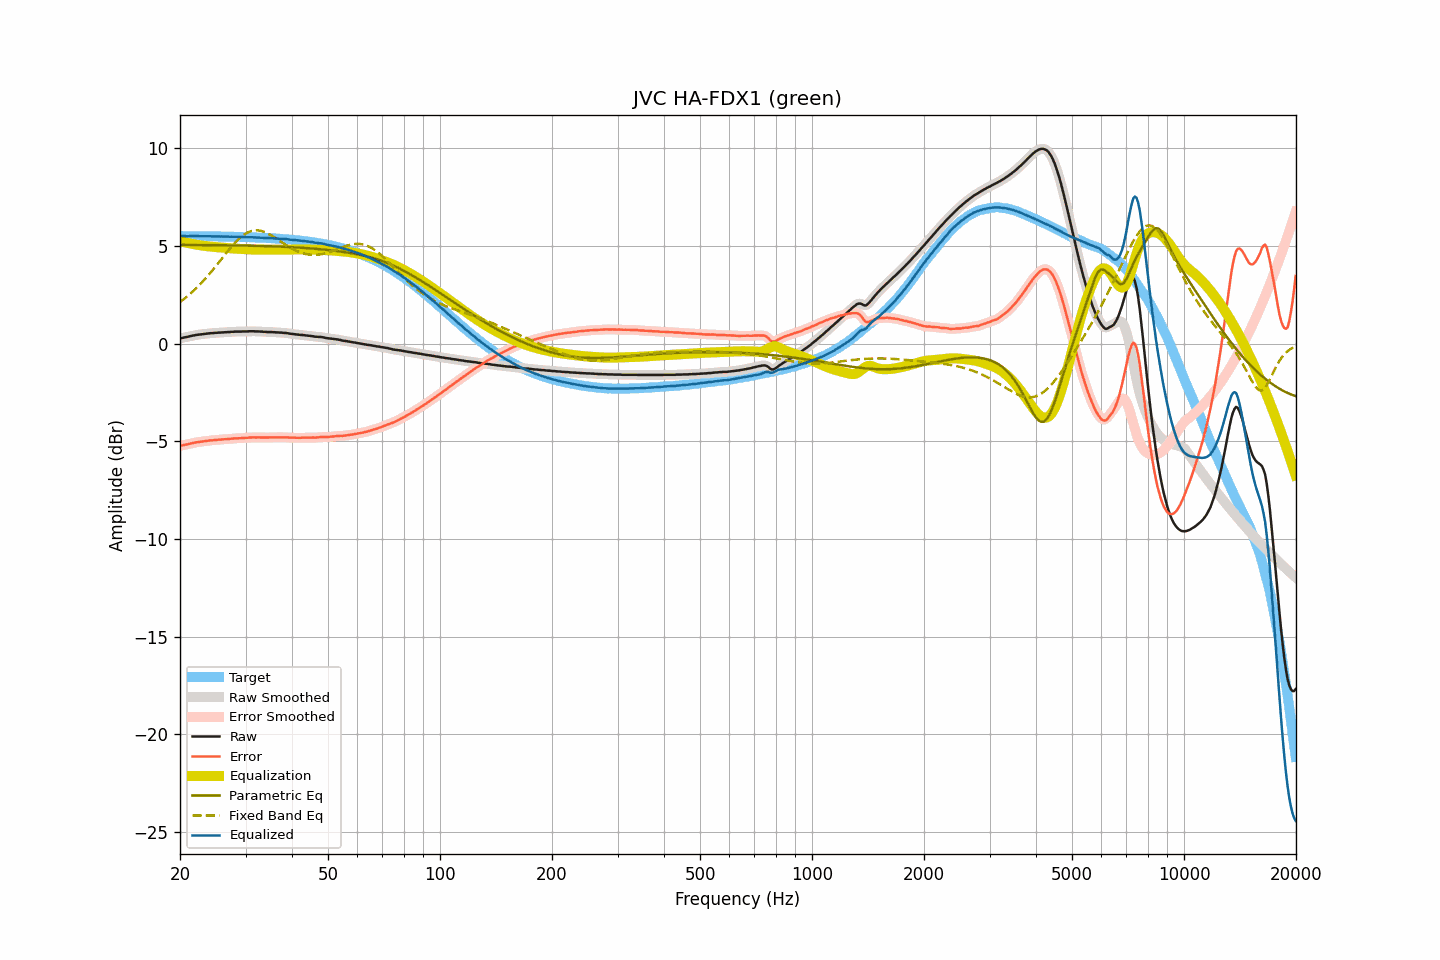

The file beside this chart, header and first rows:
frequency, raw, smoothed, error, error_smoothed, equalization, parametric_eq, fixed_band_eq, equalized_raw, equalized_smoothed, target
20.00, 0.27, 0.27, -5.24, -5.24, 5.24, 5.05, 2.12, 5.51, 5.51, 5.50
20.20, 0.28, 0.28, -5.22, -5.22, 5.22, 5.05, 2.19, 5.50, 5.51, 5.50
20.40, 0.30, 0.30, -5.20, -5.20, 5.20, 5.05, 2.25, 5.50, 5.50, 5.50
20.61, 0.32, 0.31, -5.18, -5.19, 5.18, 5.05, 2.31, 5.50, 5.50, 5.50
20.81, 0.33, 0.33, -5.17, -5.17, 5.16, 5.05, 2.38, 5.49, 5.50, 5.50
21.02, 0.35, 0.35, -5.15, -5.15, 5.15, 5.05, 2.45, 5.50, 5.50, 5.50
21.23, 0.37, 0.37, -5.13, -5.13, 5.13, 5.05, 2.52, 5.50, 5.50, 5.50
21.44, 0.39, 0.39, -5.11, -5.11, 5.11, 5.05, 2.59, 5.50, 5.50, 5.50
21.66, 0.41, 0.41, -5.09, -5.09, 5.09, 5.05, 2.67, 5.50, 5.50, 5.50
21.87, 0.42, 0.42, -5.08, -5.08, 5.08, 5.05, 2.74, 5.50, 5.50, 5.50
22.09, 0.44, 0.44, -5.06, -5.06, 5.06, 5.04, 2.82, 5.50, 5.50, 5.50
22.31, 0.45, 0.45, -5.05, -5.05, 5.05, 5.04, 2.91, 5.50, 5.50, 5.50
22.54, 0.46, 0.46, -5.04, -5.04, 5.04, 5.04, 2.99, 5.49, 5.50, 5.50
22.76, 0.47, 0.47, -5.03, -5.03, 5.02, 5.04, 3.07, 5.49, 5.49, 5.49
22.99, 0.48, 0.48, -5.01, -5.01, 5.01, 5.04, 3.16, 5.49, 5.49, 5.49
23.22, 0.49, 0.49, -5.00, -5.00, 5.00, 5.04, 3.25, 5.49, 5.49, 5.49
23.45, 0.50, 0.50, -4.99, -4.99, 4.99, 5.04, 3.34, 5.49, 5.49, 5.49
23.69, 0.51, 0.51, -4.98, -4.98, 4.98, 5.04, 3.44, 5.49, 5.49, 5.49
23.92, 0.52, 0.52, -4.97, -4.97, 4.97, 5.04, 3.53, 5.49, 5.49, 5.49
24.16, 0.53, 0.53, -4.96, -4.96, 4.96, 5.04, 3.63, 5.49, 5.49, 5.49
24.40, 0.53, 0.53, -4.96, -4.95, 4.95, 5.04, 3.73, 5.48, 5.49, 5.49
24.65, 0.54, 0.54, -4.95, -4.95, 4.95, 5.04, 3.83, 5.49, 5.49, 5.49
24.89, 0.55, 0.55, -4.94, -4.94, 4.94, 5.04, 3.93, 5.49, 5.48, 5.48
25.14, 0.55, 0.55, -4.93, -4.93, 4.93, 5.04, 4.03, 5.48, 5.48, 5.48
25.39, 0.56, 0.56, -4.92, -4.92, 4.92, 5.03, 4.13, 5.48, 5.48, 5.48
25.65, 0.56, 0.56, -4.92, -4.92, 4.92, 5.03, 4.24, 5.48, 5.48, 5.48
25.91, 0.57, 0.57, -4.91, -4.91, 4.91, 5.03, 4.34, 5.48, 5.48, 5.48
26.16, 0.57, 0.57, -4.91, -4.91, 4.91, 5.03, 4.45, 5.47, 5.48, 5.48
26.43, 0.58, 0.58, -4.90, -4.90, 4.90, 5.03, 4.55, 5.48, 5.48, 5.48
26.69, 0.58, 0.58, -4.89, -4.89, 4.89, 5.03, 4.65, 5.47, 5.47, 5.47
26.96, 0.59, 0.59, -4.88, -4.88, 4.88, 5.03, 4.75, 5.47, 5.47, 5.47
27.23, 0.59, 0.59, -4.88, -4.88, 4.88, 5.03, 4.85, 5.47, 5.47, 5.47
27.50, 0.60, 0.60, -4.87, -4.87, 4.87, 5.03, 4.95, 5.47, 5.47, 5.47
27.77, 0.60, 0.60, -4.87, -4.86, 4.87, 5.02, 5.04, 5.47, 5.47, 5.47
28.05, 0.61, 0.61, -4.86, -4.86, 4.86, 5.02, 5.14, 5.47, 5.47, 5.46
28.33, 0.61, 0.61, -4.85, -4.85, 4.86, 5.02, 5.22, 5.46, 5.46, 5.46
28.62, 0.61, 0.61, -4.85, -4.85, 4.85, 5.02, 5.31, 5.46, 5.46, 5.46
28.90, 0.61, 0.61, -4.85, -4.85, 4.85, 5.02, 5.38, 5.46, 5.46, 5.46
29.19, 0.61, 0.61, -4.85, -4.84, 4.84, 5.02, 5.46, 5.45, 5.45, 5.46
29.48, 0.62, 0.62, -4.83, -4.84, 4.84, 5.02, 5.52, 5.46, 5.45, 5.45
29.78, 0.62, 0.62, -4.83, -4.83, 4.83, 5.01, 5.58, 5.45, 5.45, 5.45
30.08, 0.62, 0.62, -4.83, -4.83, 4.83, 5.01, 5.63, 5.45, 5.45, 5.45
30.38, 0.62, 0.62, -4.83, -4.82, 4.82, 5.01, 5.68, 5.44, 5.44, 5.45
30.68, 0.63, 0.63, -4.81, -4.82, 4.82, 5.01, 5.72, 5.45, 5.44, 5.44
30.99, 0.63, 0.63, -4.81, -4.81, 4.81, 5.01, 5.75, 5.44, 5.44, 5.44
31.30, 0.63, 0.63, -4.81, -4.81, 4.81, 5.01, 5.77, 5.44, 5.44, 5.44
31.61, 0.63, 0.63, -4.80, -4.81, 4.81, 5.00, 5.79, 5.44, 5.43, 5.43
31.93, 0.62, 0.62, -4.81, -4.81, 4.81, 5.00, 5.79, 5.43, 5.43, 5.43
32.24, 0.62, 0.62, -4.81, -4.81, 4.81, 5.00, 5.80, 5.43, 5.43, 5.43
32.57, 0.62, 0.62, -4.80, -4.81, 4.81, 5.00, 5.79, 5.43, 5.42, 5.42
32.89, 0.61, 0.61, -4.81, -4.81, 4.81, 5.00, 5.78, 5.42, 5.42, 5.42
33.22, 0.61, 0.61, -4.81, -4.81, 4.81, 4.99, 5.75, 5.42, 5.42, 5.42
33.55, 0.60, 0.60, -4.81, -4.81, 4.81, 4.99, 5.73, 5.41, 5.41, 5.41
33.89, 0.60, 0.60, -4.81, -4.81, 4.81, 4.99, 5.70, 5.41, 5.41, 5.41
34.23, 0.59, 0.59, -4.81, -4.81, 4.81, 4.99, 5.66, 5.40, 5.40, 5.40
34.57, 0.59, 0.59, -4.81, -4.81, 4.81, 4.98, 5.62, 5.40, 5.40, 5.40
34.92, 0.59, 0.59, -4.81, -4.81, 4.81, 4.98, 5.57, 5.40, 5.39, 5.39
35.27, 0.59, 0.59, -4.80, -4.80, 4.81, 4.98, 5.52, 5.40, 5.39, 5.39
35.62, 0.58, 0.58, -4.81, -4.80, 4.80, 4.97, 5.47, 5.38, 5.39, 5.39
35.97, 0.58, 0.58, -4.80, -4.80, 4.80, 4.97, 5.42, 5.38, 5.38, 5.38
... 635 more rows
